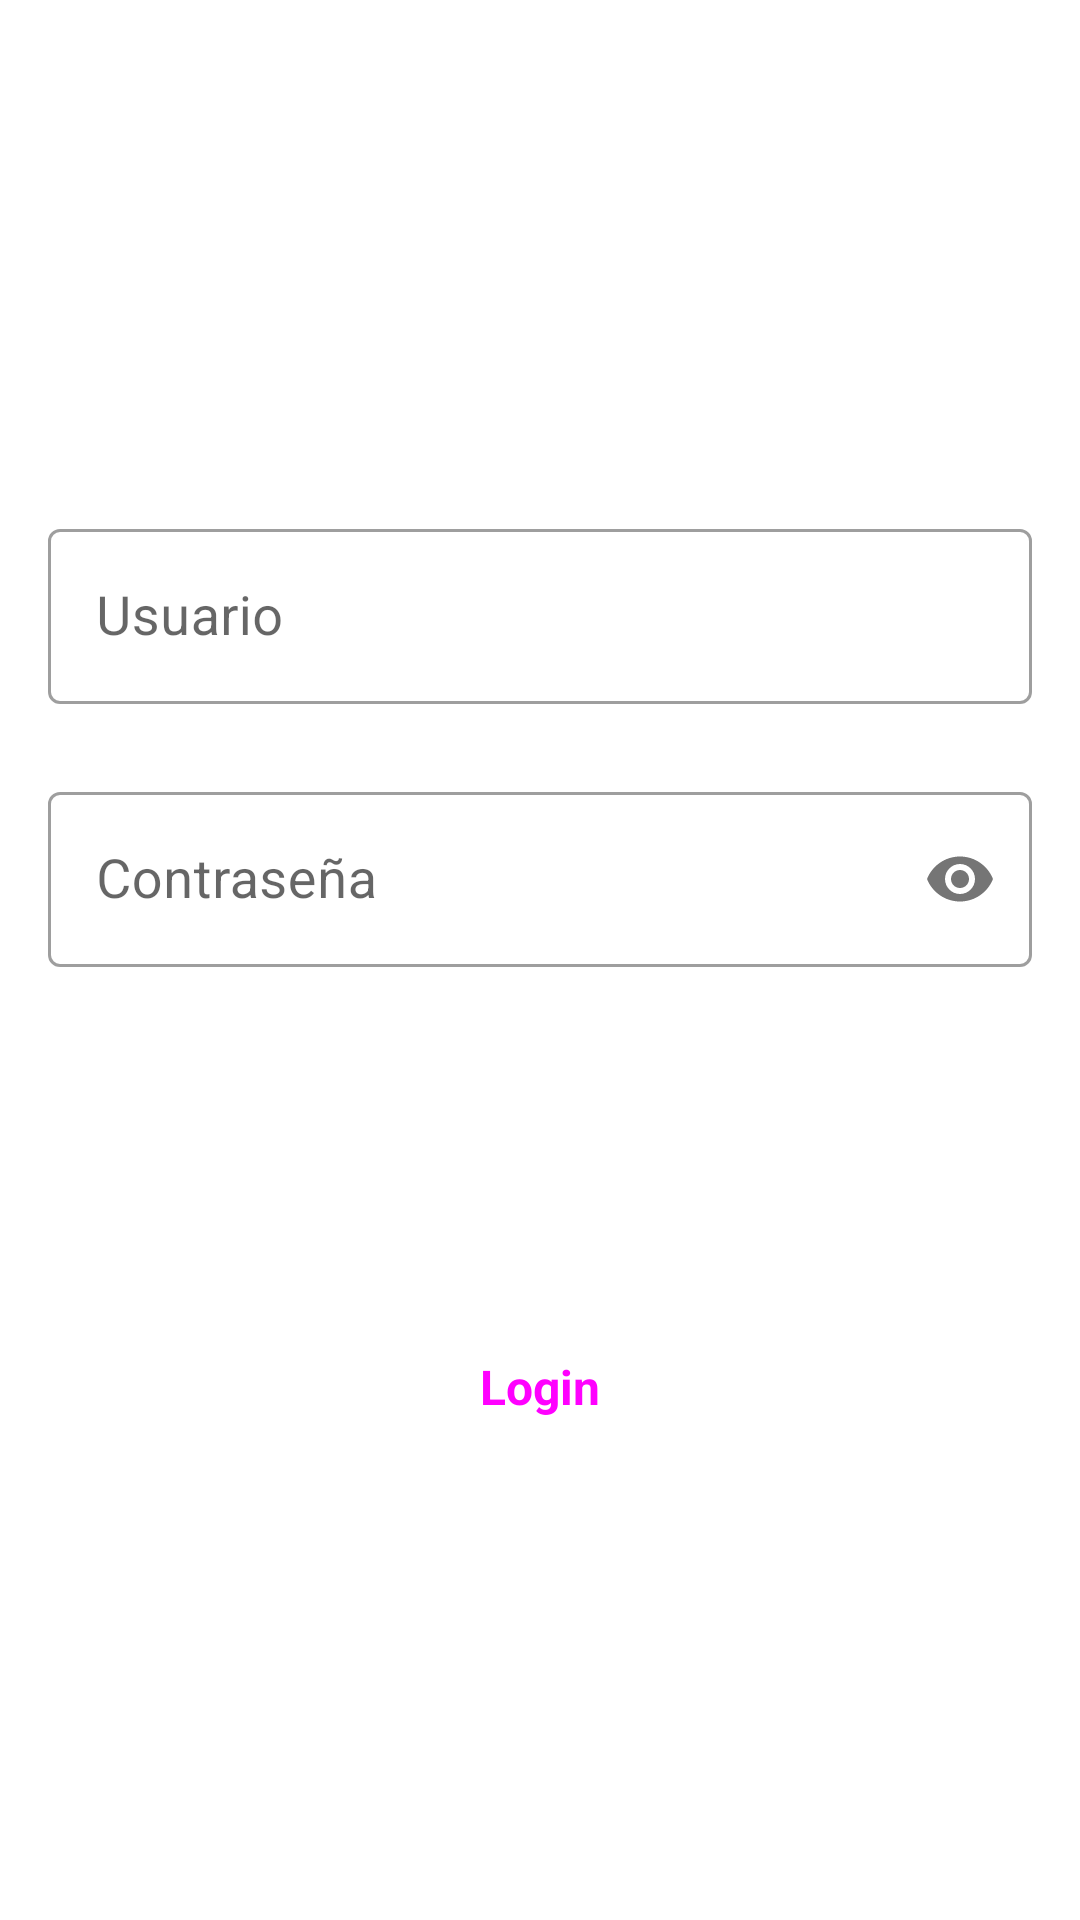

Layout XML and referenced resources for this Android screen:
<!-- AndroidManifest.xml: application theme Theme.ControlInventario -->
<!-- res/layout/activity_login.xml -->
<?xml version="1.0" encoding="utf-8"?>
<androidx.constraintlayout.widget.ConstraintLayout xmlns:android="http://schemas.android.com/apk/res/android"
    xmlns:app="http://schemas.android.com/apk/res-auto"
    xmlns:tools="http://schemas.android.com/tools"
    android:layout_width="match_parent"
    android:layout_height="match_parent"
    tools:context=".Activities.LoginActivity">

    <ScrollView
        android:layout_width="match_parent"
        android:layout_height="match_parent"
        android:layout_marginTop="32dp"
        app:layout_constraintBottom_toBottomOf="parent"
        app:layout_constraintEnd_toEndOf="parent"
        app:layout_constraintStart_toStartOf="parent"
        app:layout_constraintTop_toTopOf="parent">

        <LinearLayout
            android:layout_width="match_parent"
            android:layout_height="wrap_content"
            android:orientation="vertical">

            <Space
                android:layout_width="match_parent"
                android:layout_height="139dp" />

            <androidx.constraintlayout.widget.ConstraintLayout
                android:layout_width="match_parent"
                android:layout_height="match_parent">

                <com.google.android.material.textfield.TextInputLayout
                    android:id="@+id/textInputLayout"
                    style="@style/Widget.MaterialComponents.TextInputLayout.OutlinedBox"
                    android:layout_width="match_parent"
                    android:layout_height="wrap_content"

                    android:layout_marginStart="16dp"
                    android:layout_marginEnd="16dp"
                    android:hint="@string/UsuarioSesion"
                    android:text="@string/UsuarioSesion"
                    app:layout_constraintEnd_toEndOf="parent"
                    app:layout_constraintStart_toStartOf="parent"
                    tools:layout_editor_absoluteY="172dp">

                    <com.google.android.material.textfield.TextInputEditText
                        android:id="@+id/form_login_username"
                        android:layout_width="match_parent"
                        android:layout_height="wrap_content"
                        android:singleLine="true"
                        android:textSize="18sp" />

                </com.google.android.material.textfield.TextInputLayout>

                <com.google.android.material.textfield.TextInputLayout
                    android:id="@+id/txtNombre"
                    style="@style/Widget.MaterialComponents.TextInputLayout.OutlinedBox"
                    android:layout_width="match_parent"
                    android:layout_height="wrap_content"
                    android:layout_marginStart="16dp"
                    android:layout_marginTop="24dp"
                    android:layout_marginEnd="16dp"
                    android:hint="@string/ContraseñaSesion"
                    android:inputType="textPassword"
                    android:singleLine="true"
                    android:text="@string/ContraseñaSesion"
                    app:layout_constraintEnd_toEndOf="parent"
                    app:layout_constraintStart_toStartOf="parent"
                    app:layout_constraintTop_toBottomOf="@+id/textInputLayout"
                    app:passwordToggleEnabled="true">

                    <com.google.android.material.textfield.TextInputEditText
                        android:id="@+id/form_login_password"
                        android:layout_width="match_parent"
                        android:layout_height="wrap_content"
                        android:inputType="textPassword"
                        android:singleLine="true"


                        android:textSize="18sp" />

                </com.google.android.material.textfield.TextInputLayout>

                <Space
                    android:id="@+id/space3"
                    android:layout_width="match_parent"
                    android:layout_height="wrap_content"
                    android:layout_marginTop="96dp"
                    app:layout_constraintEnd_toEndOf="parent"
                    app:layout_constraintStart_toStartOf="parent"
                    app:layout_constraintTop_toBottomOf="@+id/txtNombre" />

                <Button
                    android:id="@+id/btnRegistroProducto"
                    style="@style/Widget.Material3.Button"
                    android:layout_width="match_parent"
                    android:layout_height="wrap_content"
                    android:layout_margin="20dp"
                    android:layout_marginStart="32dp"
                    android:layout_marginEnd="32dp"
                    android:layout_marginBottom="32dp"
                    android:text="Login"
                    android:textAllCaps="false"
                    android:textSize="16sp"
                    android:textStyle="bold"
                    app:layout_constraintBottom_toBottomOf="parent"
                    app:layout_constraintEnd_toEndOf="parent"
                    app:layout_constraintStart_toStartOf="parent"
                    app:layout_constraintTop_toTopOf="@+id/space3" />

            </androidx.constraintlayout.widget.ConstraintLayout>

        </LinearLayout>
    </ScrollView>

</androidx.constraintlayout.widget.ConstraintLayout>
<!-- resources referenced by this layout -->
<resources>
  <string name="UsuarioSesion">Usuario</string>
  <style name="Theme.ControlInventario" parent="Theme.MaterialComponents.DayNight.NoActionBar">
          
          <item name="colorPrimary">@color/purple_500</item>
          <item name="colorPrimaryVariant">@color/purple_700</item>
          <item name="colorOnPrimary">@color/white</item>
          
          <item name="colorSecondary">@color/teal_200</item>
          <item name="colorSecondaryVariant">@color/teal_700</item>
          <item name="colorOnSecondary">@color/black</item>
          
          <item name="android:statusBarColor" tools:targetApi="l">?attr/colorPrimaryVariant</item>
          
      </style>
  <color name="purple_500">#0094D8</color>
  <color name="purple_700">#0577AA</color>
  <color name="white">#FFFFFFFF</color>
  <color name="teal_200">#FF03DAC5</color>
  <color name="teal_700">#FF018786</color>
  <color name="black">#FF000000</color>
</resources>
